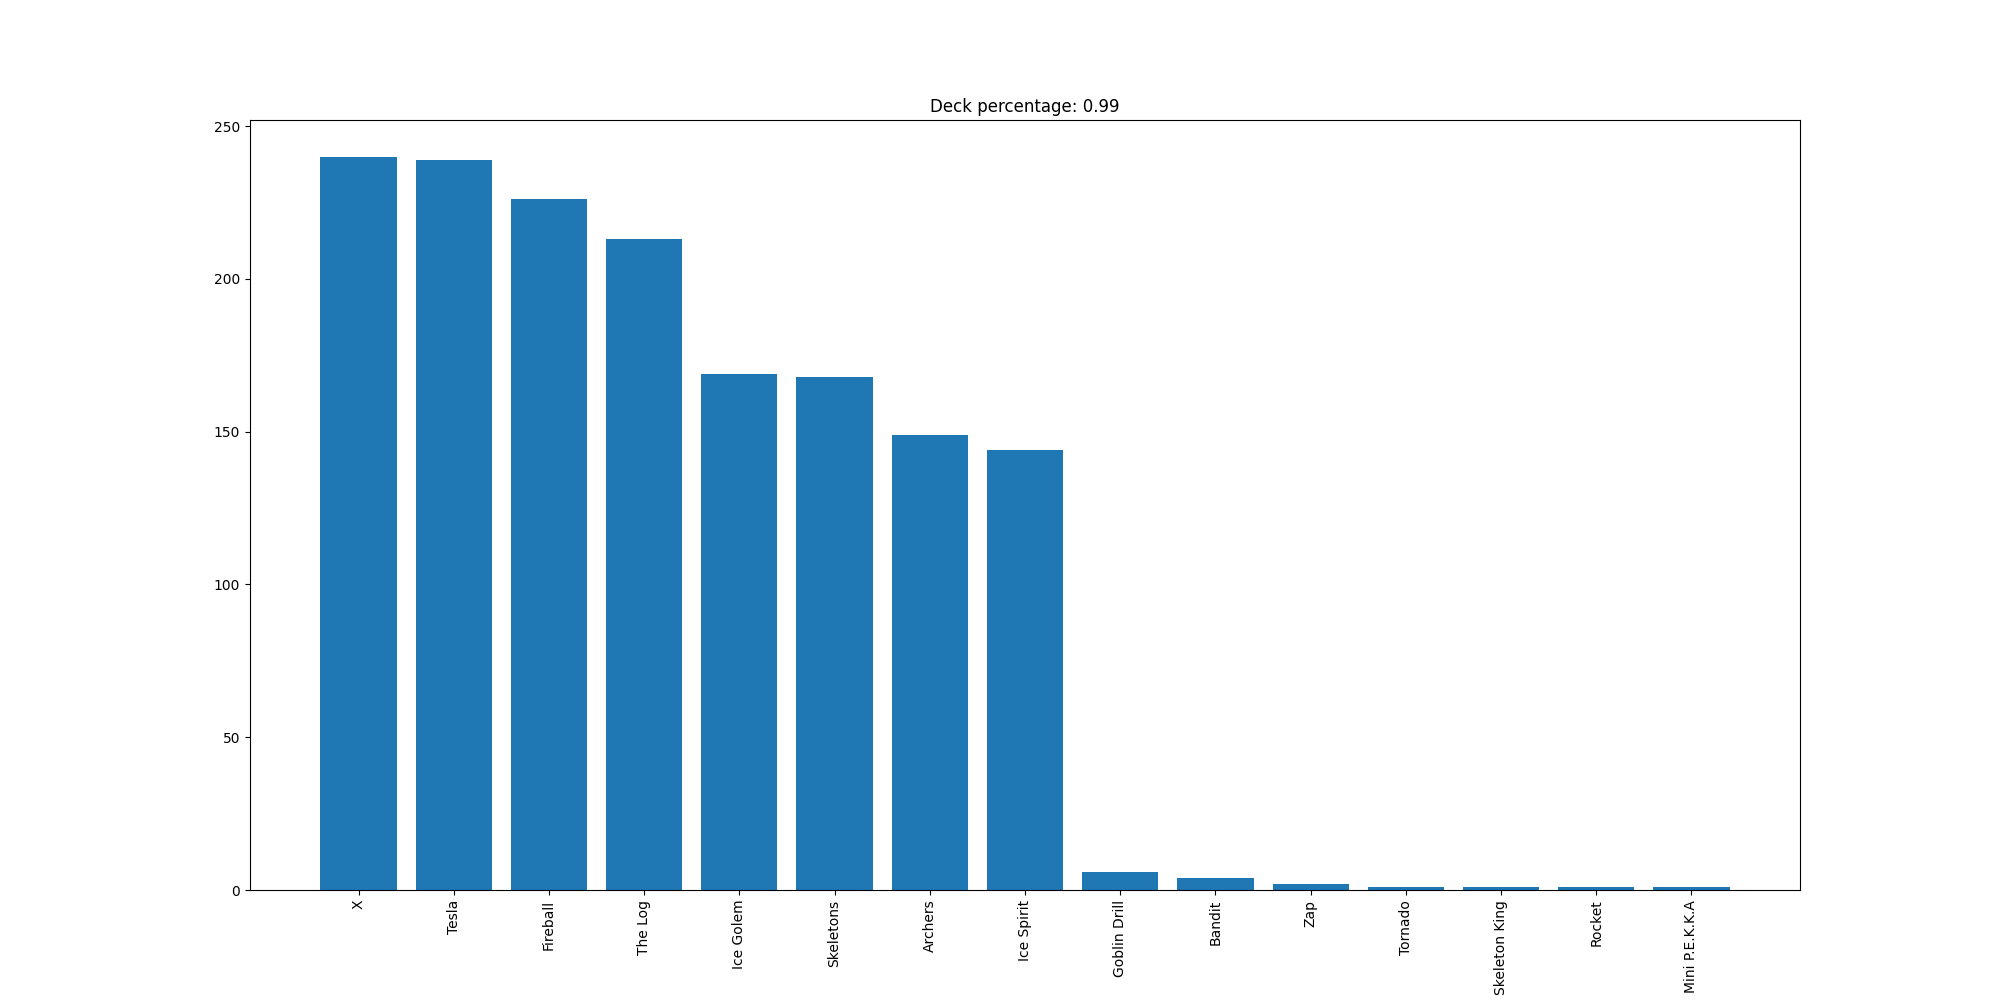

Data behind this chart, as committed beside it:
X, 240
Tesla, 239
Fireball, 226
The Log, 213
Ice Golem, 169
Skeletons, 168
Archers, 149
Ice Spirit, 144
Goblin Drill, 6
Bandit, 4
Zap, 2
Tornado, 1
Skeleton King, 1
Rocket, 1
Mini P.E.K.K.A, 1
